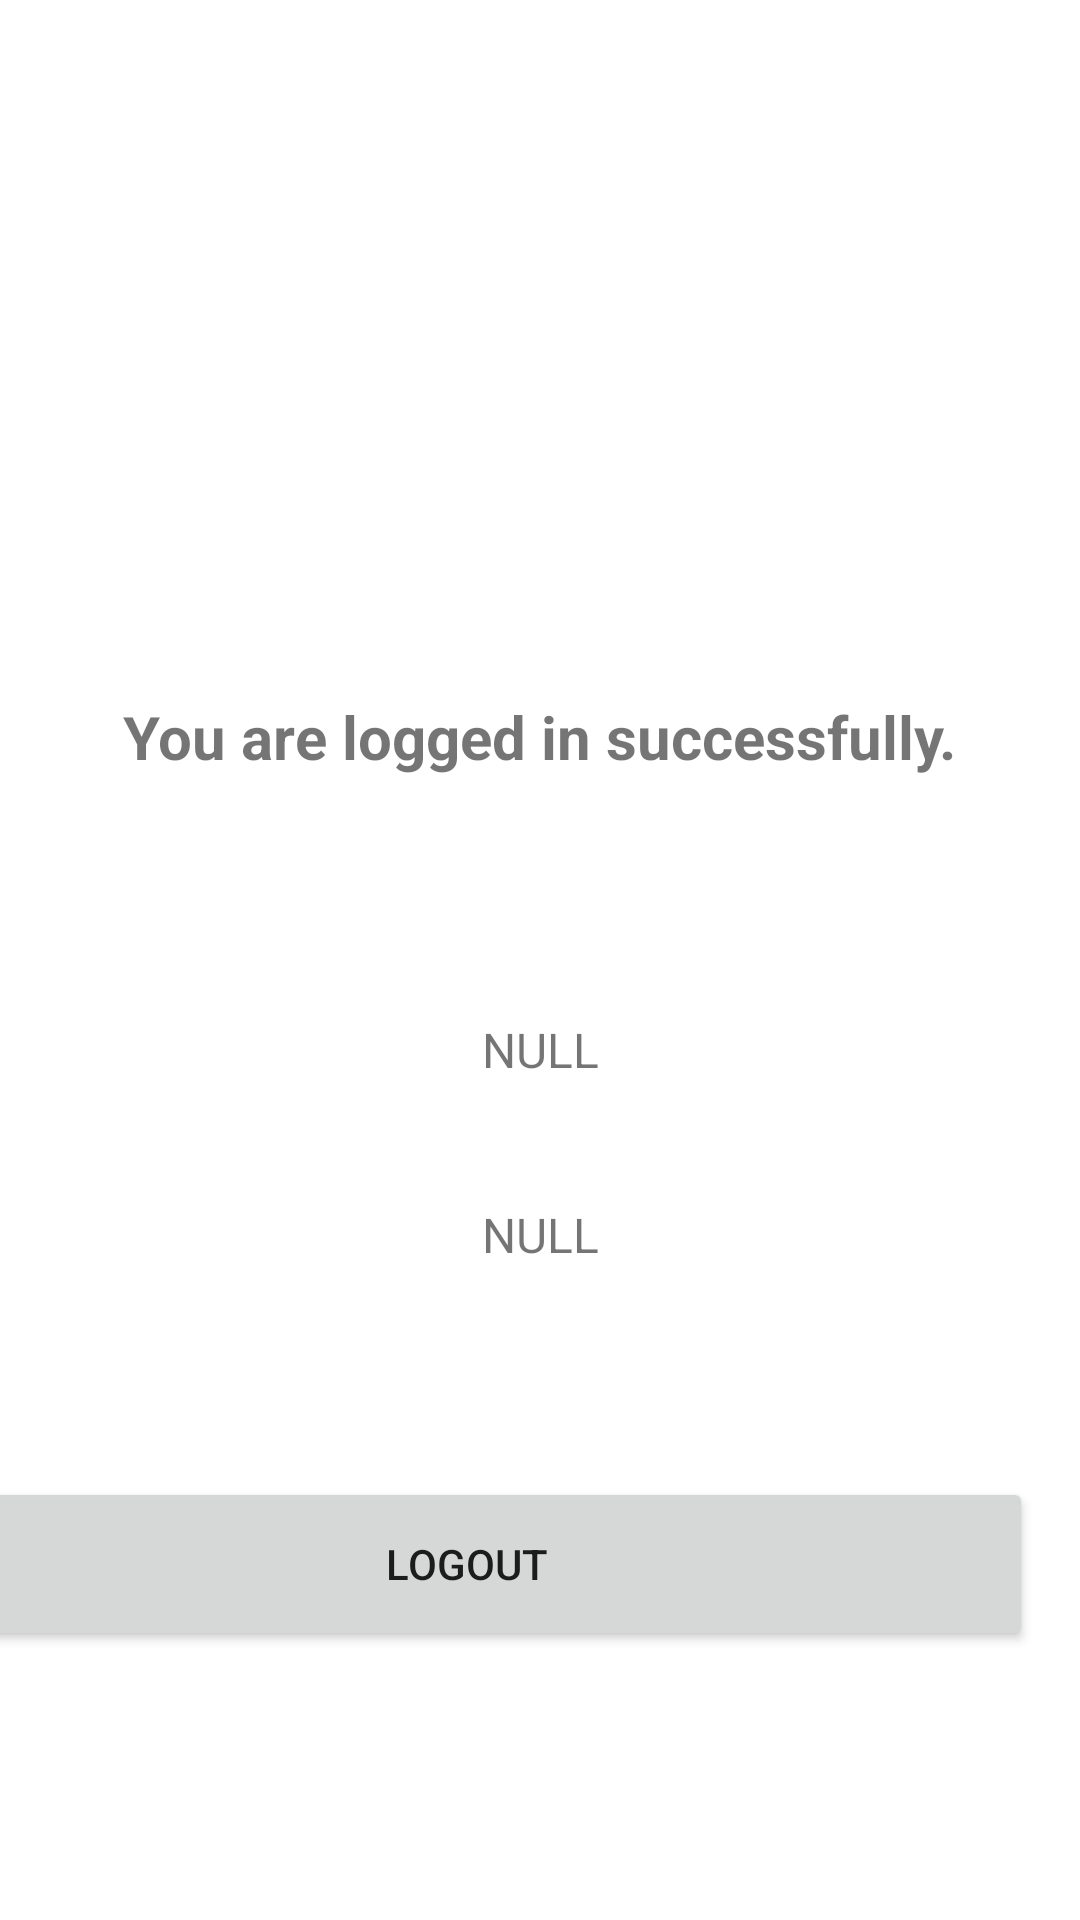

This screen was rendered from an Android layout file. Write that file and the resources it references.
<!-- AndroidManifest.xml: application theme Theme.FirebaseAuthDemo -->
<!-- res/layout/activity_main.xml -->
<?xml version="1.0" encoding="utf-8"?>
<androidx.constraintlayout.widget.ConstraintLayout xmlns:android="http://schemas.android.com/apk/res/android"
    xmlns:app="http://schemas.android.com/apk/res-auto"
    xmlns:tools="http://schemas.android.com/tools"
    android:layout_width="match_parent"
    android:layout_height="match_parent"
    tools:context=".MainActivity">

    <Button
        android:id="@+id/btn_logout"
        android:layout_width="378dp"
        android:layout_height="58dp"
        android:layout_marginStart="18dp"
        android:layout_marginTop="70dp"
        android:layout_marginEnd="16dp"
        android:text="@string/btn_logout"
        app:layout_constraintEnd_toEndOf="parent"
        app:layout_constraintHorizontal_bias="1.0"
        app:layout_constraintStart_toStartOf="parent"
        app:layout_constraintTop_toBottomOf="@+id/tv_email" />

    <TextView
        android:id="@+id/tv_loginsuccessful"
        android:layout_width="wrap_content"
        android:layout_height="wrap_content"
        android:layout_marginTop="232dp"
        android:text="@string/tv_loginsuccessful"
        android:textSize="20sp"
        android:textStyle="bold"
        app:layout_constraintEnd_toEndOf="parent"
        app:layout_constraintStart_toStartOf="parent"
        app:layout_constraintTop_toTopOf="parent" />

    <TextView
        android:id="@+id/tv_userID"
        android:layout_width="wrap_content"
        android:layout_height="wrap_content"
        android:layout_marginTop="80dp"
        android:text="NULL"
        android:textSize="16sp"
        app:layout_constraintEnd_toEndOf="parent"
        app:layout_constraintStart_toStartOf="parent"
        app:layout_constraintTop_toBottomOf="@+id/tv_loginsuccessful" />

    <TextView
        android:id="@+id/tv_email"
        android:layout_width="wrap_content"
        android:layout_height="wrap_content"
        android:layout_marginTop="40dp"
        android:text="NULL"
        android:textSize="16sp"
        app:layout_constraintEnd_toEndOf="parent"
        app:layout_constraintStart_toStartOf="parent"
        app:layout_constraintTop_toBottomOf="@+id/tv_userID" />
</androidx.constraintlayout.widget.ConstraintLayout>
<!-- resources referenced by this layout -->
<resources>
  <string name="btn_logout">LOGOUT</string>
  <string name="tv_loginsuccessful">You are logged in successfully.</string>
  <style name="Theme.FirebaseAuthDemo" parent="Theme.MaterialComponents.DayNight.DarkActionBar">
          
          <item name="colorPrimary">@color/colorPrimary</item>
          <item name="colorPrimaryVariant">@color/colorPrimaryDark</item>
          <item name="colorOnPrimary">@android:color/white</item>
          
          <item name="colorSecondary">@color/colorAccent</item>
          <item name="colorSecondaryVariant">@color/colorAccent</item>
          <item name="colorOnSecondary">@color/colorPrimaryDark</item>
          
          <item name="android:statusBarColor" tools:targetApi="l">?attr/colorPrimaryVariant</item>
          
      </style>
  <color name="colorPrimary">#FFBA49</color>
  <color name="colorPrimaryDark">#23001E</color>
  <color name="colorAccent">#FFBA49</color>
</resources>
